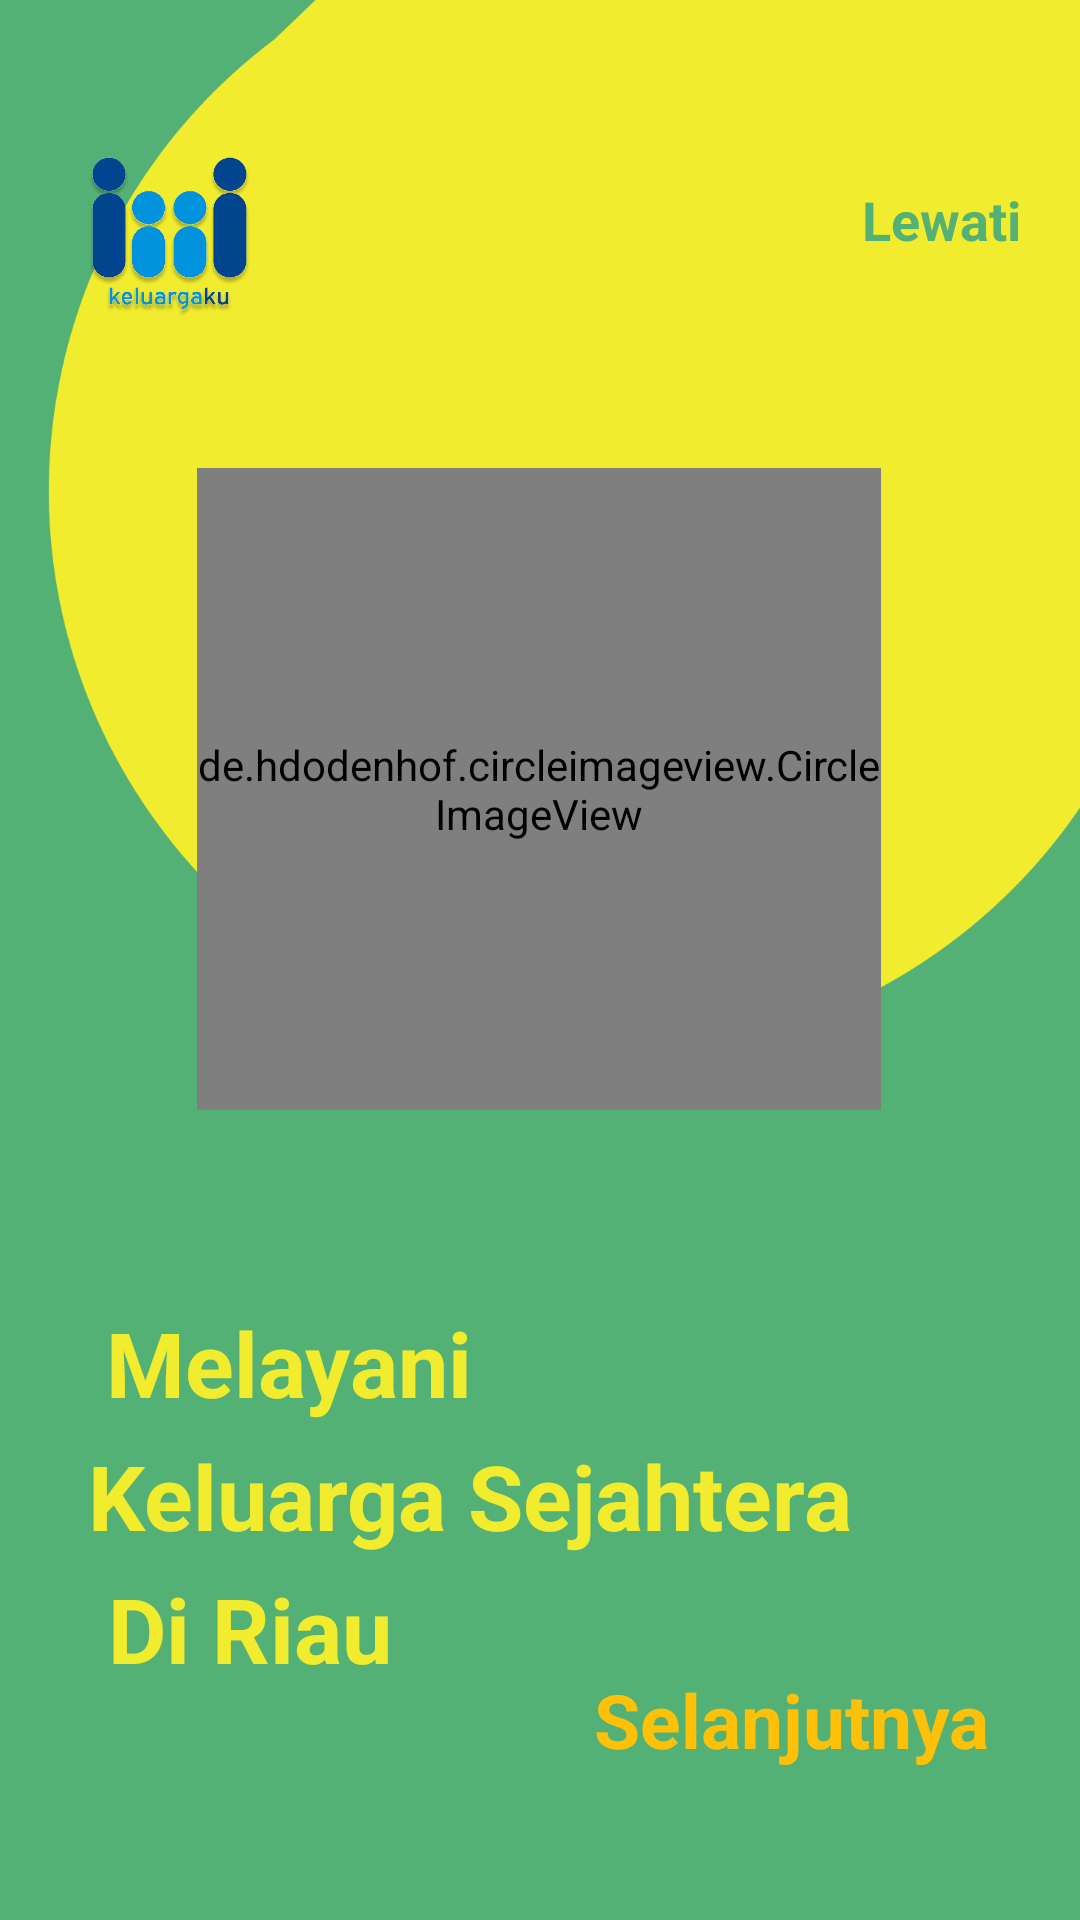

Here is an Android app screen rendered from its layout file. Give the layout XML and the strings, colors and styles it references.
<!-- AndroidManifest.xml: application theme Theme.BelajarViewPager2.NoActionBar -->
<!-- res/layout/fragment_halaman_kedua.xml -->
<?xml version="1.0" encoding="utf-8"?>
<androidx.constraintlayout.widget.ConstraintLayout
    xmlns:android="http://schemas.android.com/apk/res/android"
    xmlns:app="http://schemas.android.com/apk/res-auto"
    xmlns:tools="http://schemas.android.com/tools"
    android:layout_width="match_parent"
    android:layout_height="match_parent"
    android:background="#54B175"
    tools:context=".vPagerFragment.screens.HalamanKedua">


    <ImageView
        android:id="@+id/vectorsplash"
        android:layout_width="wrap_content"
        android:layout_height="wrap_content"
        android:layout_marginStart="16dp"
        android:layout_marginBottom="112dp"
        android:src="@drawable/vectorsplash"
        app:layout_constraintBottom_toTopOf="@+id/txtNext"
        app:layout_constraintEnd_toEndOf="parent"
        app:layout_constraintHorizontal_bias="0.0"
        app:layout_constraintStart_toStartOf="parent" />

    <de.hdodenhof.circleimageview.CircleImageView
        app:civ_border_width="4dp"
        app:civ_border_color="#FFFFFF"
        android:id="@+id/splash2"
        android:layout_width="228dp"
        android:layout_height="214dp"
        android:layout_marginTop="156dp"
        android:src="@drawable/splash2"
        app:layout_constraintEnd_toEndOf="parent"
        app:layout_constraintHorizontal_bias="0.497"
        app:layout_constraintStart_toStartOf="parent"
        app:layout_constraintTop_toTopOf="parent" />

    <TextView
        android:id="@+id/txtJudul1"
        android:layout_width="wrap_content"
        android:layout_height="wrap_content"
        android:layout_marginTop="64dp"
        android:text="Melayani"
        android:textColor="#F2EC2E"
        android:textSize="30sp"
        android:textStyle="bold"
        app:layout_constraintEnd_toEndOf="parent"
        app:layout_constraintHorizontal_bias="0.149"
        app:layout_constraintStart_toStartOf="parent"
        app:layout_constraintTop_toBottomOf="@+id/splash2" />


    <TextView
        android:id="@+id/txtJudul2"
        android:layout_width="wrap_content"
        android:layout_height="wrap_content"
        android:layout_marginTop="4dp"
        android:text="Keluarga Sejahtera"
        android:textColor="#F2EC2E"
        android:textSize="30sp"
        android:textStyle="bold"
        app:layout_constraintEnd_toEndOf="parent"
        app:layout_constraintHorizontal_bias="0.277"
        app:layout_constraintStart_toStartOf="parent"
        app:layout_constraintTop_toBottomOf="@+id/txtJudul1" />

    <TextView
        android:id="@+id/txtJudul3"
        android:layout_width="wrap_content"
        android:layout_height="wrap_content"
        android:layout_marginTop="4dp"
        android:text="Di Riau"
        android:textColor="#F2EC2E"
        android:textSize="30sp"
        android:textStyle="bold"
        app:layout_constraintEnd_toEndOf="parent"
        app:layout_constraintHorizontal_bias="0.136"
        app:layout_constraintStart_toStartOf="parent"
        app:layout_constraintTop_toBottomOf="@+id/txtJudul2" />

    <TextView
        android:id="@+id/txtNext"
        android:layout_width="wrap_content"
        android:layout_height="wrap_content"
        android:text="@string/next"
        android:textSize="25sp"
        android:textStyle="bold"
        android:textColor="@color/orange"
        android:layout_marginEnd="30dp"
        android:layout_marginBottom="50dp"
        app:layout_constraintBottom_toBottomOf="parent"
        app:layout_constraintEnd_toEndOf="parent" />
    <ImageView
        android:id="@+id/bg_hal_satu"
        android:layout_width="60dp"
        android:layout_height="60dp"
        android:src="@drawable/logokeluargaku"
        app:layout_constraintBottom_toBottomOf="parent"
        app:layout_constraintEnd_toEndOf="parent"
        app:layout_constraintHorizontal_bias="0.088"
        app:layout_constraintStart_toStartOf="parent"
        app:layout_constraintTop_toTopOf="parent"
        app:layout_constraintVertical_bias="0.084" />

    <TextView
        android:id="@+id/txtLewati"
        android:layout_width="wrap_content"
        android:layout_height="wrap_content"
        android:layout_marginStart="212dp"
        android:text="Lewati"
        android:textColor="#54B175"
        android:textSize="18sp"
        android:textStyle="bold"
        app:layout_constraintBottom_toBottomOf="parent"
        app:layout_constraintEnd_toEndOf="parent"
        app:layout_constraintHorizontal_bias="0.794"
        app:layout_constraintStart_toStartOf="parent"
        app:layout_constraintTop_toTopOf="parent"
        app:layout_constraintVertical_bias="0.099" />
</androidx.constraintlayout.widget.ConstraintLayout>
<!-- resources referenced by this layout -->
<resources>
  <color name="orange">#FFC107</color>
  <!-- drawable logokeluargaku: png bitmap (drawable, 241163 bytes) -->
  <!-- drawable splash2: png bitmap (drawable, 868126 bytes) -->
  <!-- drawable vectorsplash: png bitmap (drawable, 30313 bytes) -->
  <string name="next">Selanjutnya</string>
  <style name="Theme.BelajarViewPager2.NoActionBar">
          <item name="windowActionBar">false</item>
          <item name="windowNoTitle">true</item>
      </style>
</resources>
